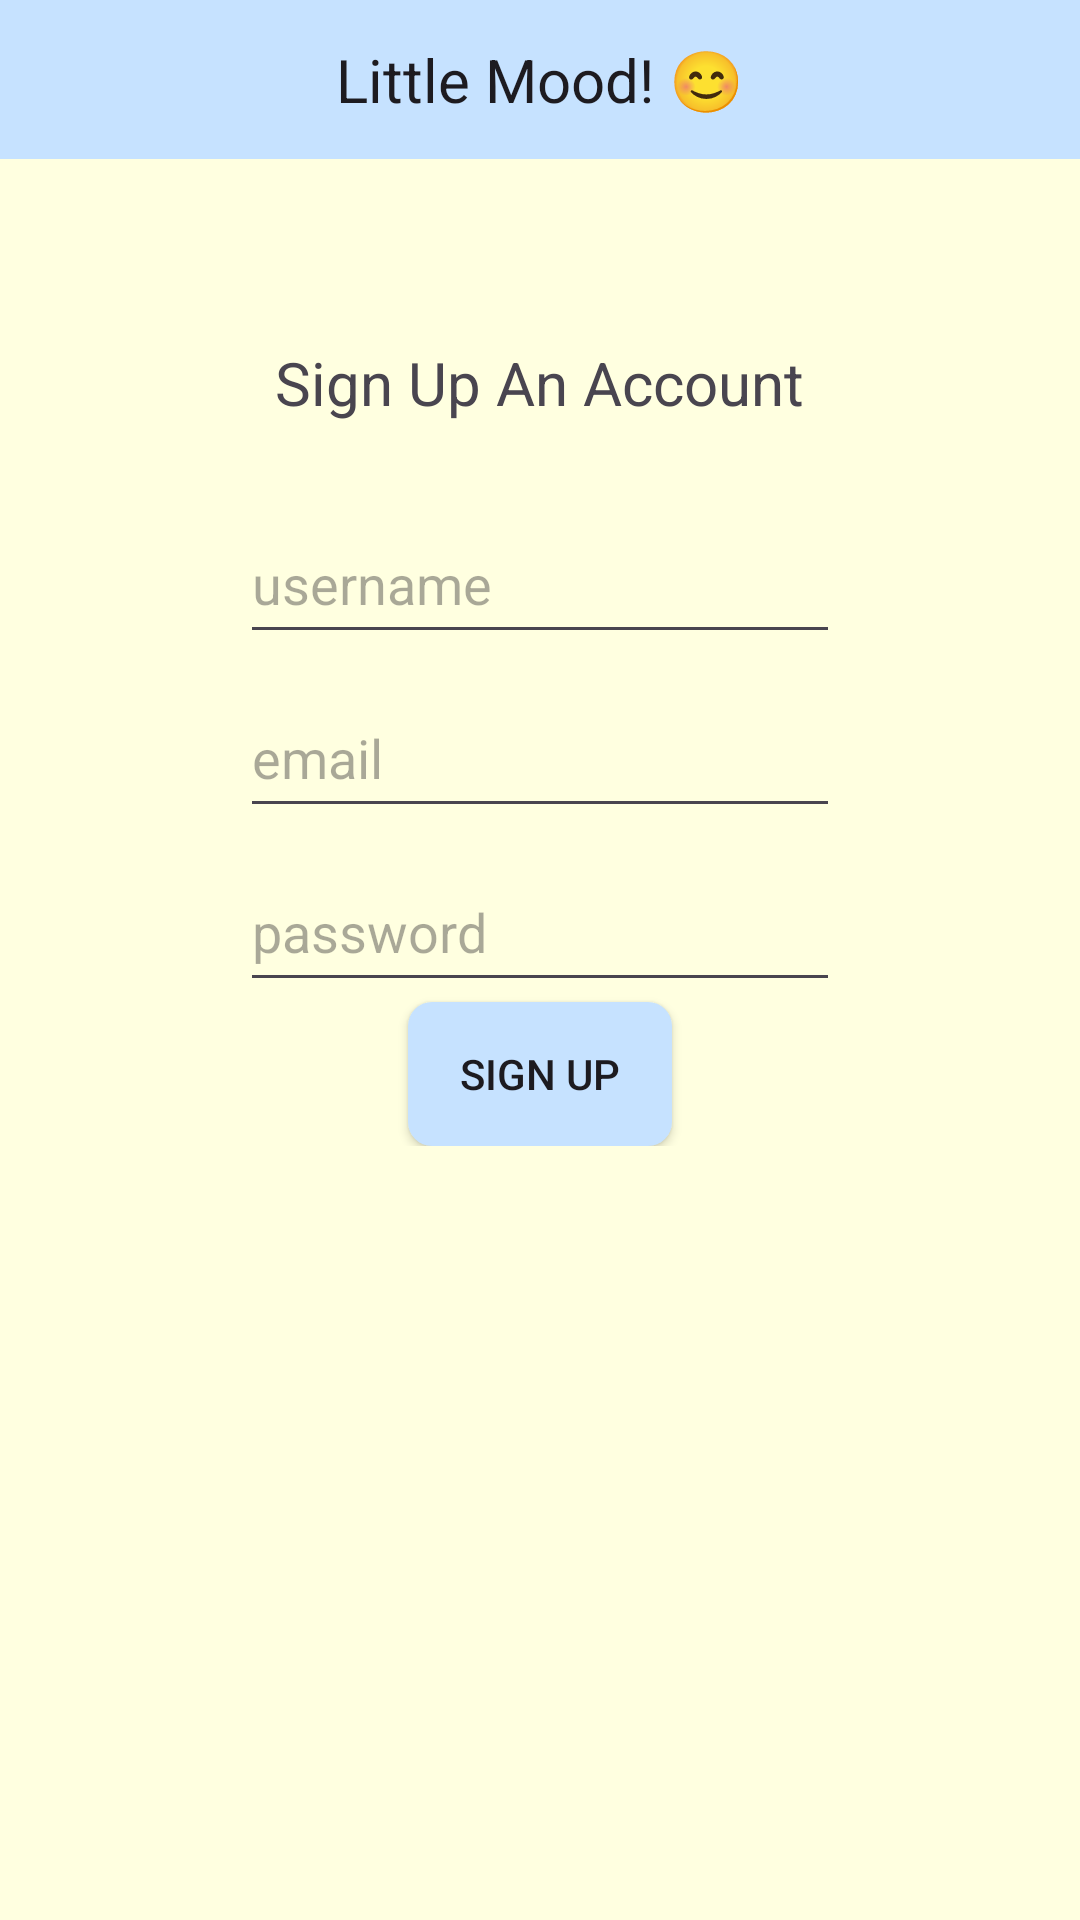

Layout XML and referenced resources for this Android screen:
<!-- AndroidManifest.xml: application theme Theme.LittleMood -->
<!-- res/layout/activity_signup.xml -->
<?xml version="1.0" encoding="utf-8"?>
<androidx.core.widget.NestedScrollView xmlns:android="http://schemas.android.com/apk/res/android"
    xmlns:app="http://schemas.android.com/apk/res-auto"
    xmlns:tools="http://schemas.android.com/tools"
    android:layout_width="match_parent"
    android:layout_height="match_parent"
    android:background="@color/light_yellow">

    <androidx.constraintlayout.widget.ConstraintLayout
        android:id="@+id/signup"
        android:layout_width="match_parent"
        android:layout_height="match_parent"
        tools:layout_editor_absoluteX="0dp"
        tools:layout_editor_absoluteY="-98dp">

        <TextView
            android:id="@+id/settingsTitle"
            android:layout_width="match_parent"
            android:layout_height="wrap_content"
            android:background="@color/baby_blue"
            android:gravity="center"
            android:padding="13dp"
            android:text="Little Mood! 😊"
            android:textAppearance="@style/TextAppearance.AppCompat.Large"
            android:textSize="20sp"
            app:layout_constraintEnd_toEndOf="parent"
            app:layout_constraintStart_toStartOf="parent"
            app:layout_constraintTop_toTopOf="parent" />

        <TextView
            android:id="@+id/textView"
            android:layout_width="wrap_content"
            android:layout_height="wrap_content"
            android:text="Sign Up An Account"
            android:textSize="20sp"
            app:layout_constraintBottom_toTopOf="@+id/SignUpUsername"
            app:layout_constraintEnd_toEndOf="parent"
            app:layout_constraintHorizontal_bias="0.499"
            app:layout_constraintStart_toStartOf="parent"
            app:layout_constraintTop_toTopOf="parent"
            app:layout_constraintVertical_bias="0.808" />

        <EditText
            android:id="@+id/SignUpUsername"
            android:layout_width="200dp"
            android:layout_height="50dp"
            android:layout_marginTop="168dp"
            android:hint="username"
            app:layout_constraintEnd_toEndOf="parent"
            app:layout_constraintHorizontal_bias="0.5"
            app:layout_constraintStart_toStartOf="parent"
            app:layout_constraintTop_toTopOf="parent" />

        <EditText
            android:id="@+id/SignUpEmail"
            android:layout_width="200dp"
            android:layout_height="50dp"
            android:layout_marginTop="8dp"
            android:hint="email"
            app:layout_constraintEnd_toEndOf="parent"
            app:layout_constraintStart_toStartOf="parent"
            app:layout_constraintTop_toBottomOf="@+id/SignUpUsername" />

        <EditText
            android:id="@+id/SignUpPassword"
            android:layout_width="200dp"
            android:layout_height="50dp"
            android:layout_marginTop="8dp"
            android:hint="password"
            android:inputType="textPassword"
            app:layout_constraintEnd_toEndOf="parent"
            app:layout_constraintStart_toStartOf="parent"
            app:layout_constraintTop_toBottomOf="@+id/SignUpEmail" />

        <Button
            android:id="@+id/SignUp"
            android:layout_width="wrap_content"
            android:layout_height="wrap_content"
            android:onClick="signUp"
            android:text="Sign Up"
            android:background="@drawable/btn1"
            app:layout_constraintBottom_toBottomOf="parent"
            app:layout_constraintEnd_toEndOf="parent"
            app:layout_constraintHorizontal_bias="0.5"
            app:layout_constraintStart_toStartOf="parent"
            app:layout_constraintTop_toBottomOf="@+id/SignUpPassword"
            app:layout_constraintVertical_bias="0.14" />

        <LinearLayout
            android:id="@+id/loading_signup_progressBar"
            android:layout_width="wrap_content"
            android:layout_height="wrap_content"
            android:gravity="center"
            android:orientation="horizontal"
            android:visibility="invisible"
            app:layout_constraintBottom_toBottomOf="parent"
            app:layout_constraintEnd_toEndOf="parent"
            app:layout_constraintStart_toStartOf="parent"
            app:layout_constraintTop_toTopOf="@+id/settingsTitle">

            <ProgressBar
                android:layout_width="100dp"
                android:layout_height="100dp"
                android:layout_centerHorizontal="true"
                android:indeterminate="false"
                android:indeterminateDrawable="@drawable/drawable_wait"
                android:indeterminateDuration="1000" />

            <TextView
                android:layout_width="wrap_content"
                android:layout_height="wrap_content"
                android:layout_below="@id/loading_process_dialog_progressBar"
                android:layout_centerInParent="true"
                android:layout_marginTop="20dp"
                android:text="Loading......"
                android:textColor="#FF0452E6"
                android:textSize="20sp" />
        </LinearLayout>

    </androidx.constraintlayout.widget.ConstraintLayout>

</androidx.core.widget.NestedScrollView>
<!-- resources referenced by this layout -->
<resources>
  <color name="baby_blue">#C6E2FF</color>
  <color name="light_yellow">#FFFFE0</color>
  <!-- drawable btn1 (drawable) -->
  <?xml version="1.0" encoding="utf-8"?>
  <shape xmlns:android="http://schemas.android.com/apk/res/android" >
  
      <solid android:color="@color/baby_blue"/>
  
      <corners android:radius="8dp" />
  </shape>
  <!-- drawable drawable_wait (drawable) -->
  <layer-list xmlns:android="http://schemas.android.com/apk/res/android">
      <item>
          <rotate android:drawable="@drawable/ic_wait"
              android:fromDegrees="0.0"
              android:toDegrees="360.0"
              android:pivotX="50.0%"
              android:pivotY="50.0%"/>
      </item>
  </layer-list>
  <style name="Theme.LittleMood" parent="Base.Theme.LittleMood" />
  <!-- drawable ic_wait: png bitmap (drawable, 319360 bytes) -->
  <style name="Base.Theme.LittleMood" parent="Theme.Material3.DayNight.NoActionBar">
          
          
      </style>
</resources>
